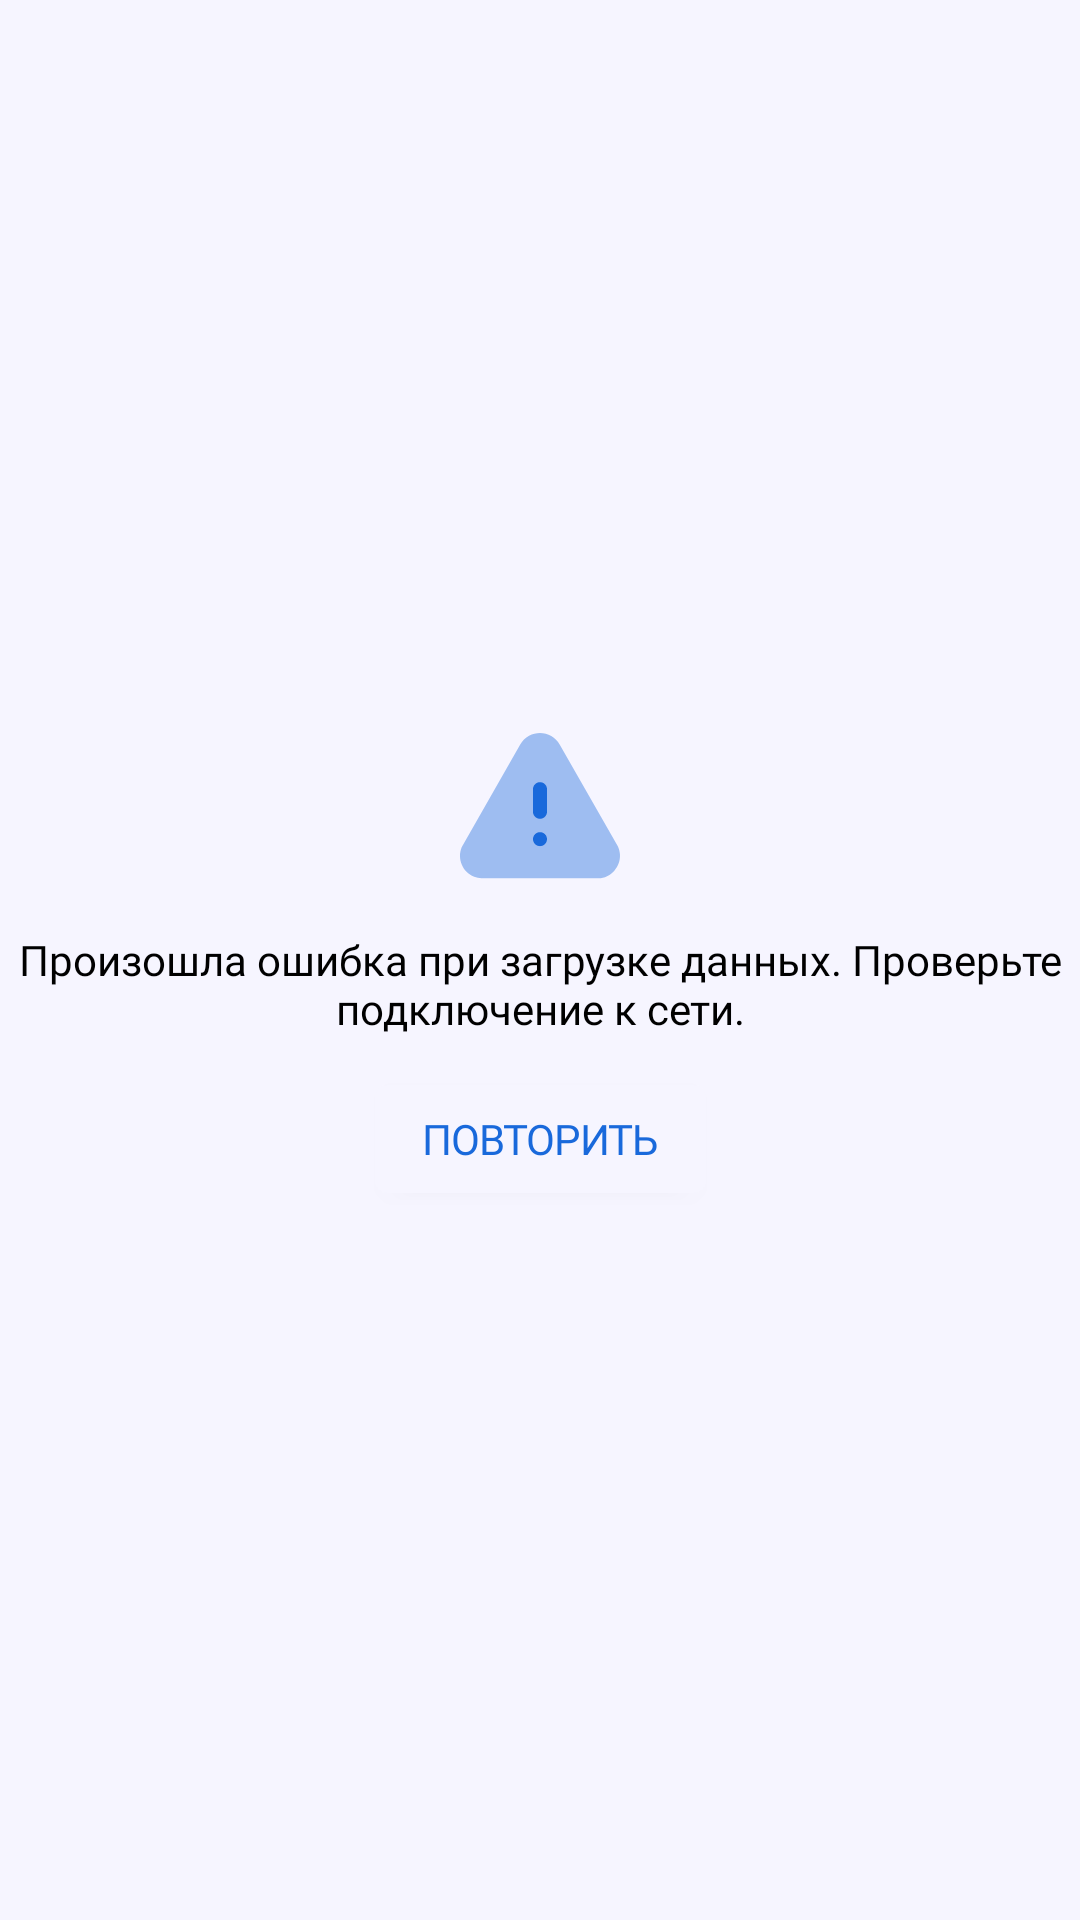

Produce the Android XML layout that renders to this screen, including the resource entries it uses.
<!-- AndroidManifest.xml: application theme DevelopersLife -->
<!-- res/layout/layout_internet_error.xml -->
<?xml version="1.0" encoding="utf-8"?>
<androidx.constraintlayout.widget.ConstraintLayout xmlns:android="http://schemas.android.com/apk/res/android"
    xmlns:app="http://schemas.android.com/apk/res-auto"
    android:layout_width="match_parent"
    android:layout_height="match_parent"
    android:background="?colorPrimaryDark"
    android:elevation="100dp">

    <ImageView
        android:id="@+id/danger_logo"
        android:layout_width="64dp"
        android:layout_height="64dp"
        android:src="@drawable/ic_danger"
        app:layout_constraintBottom_toTopOf="@id/danger_title"
        app:layout_constraintEnd_toEndOf="parent"
        app:layout_constraintStart_toStartOf="parent"
        app:layout_constraintTop_toTopOf="parent"
        app:layout_constraintVertical_chainStyle="packed"
        app:tint="?colorSecondary" />

    <TextView
        android:id="@+id/danger_title"
        android:layout_width="wrap_content"
        android:layout_height="wrap_content"
        android:layout_marginVertical="10dp"
        android:fontFamily="@font/manrope_semibold"
        android:gravity="center"
        android:text="Произошла ошибка при загрузке данных. Проверьте подключение к сети."
        android:textColor="?colorAccent"
        app:layout_constraintBottom_toTopOf="@id/retry"
        app:layout_constraintEnd_toEndOf="parent"
        app:layout_constraintStart_toStartOf="parent"
        app:layout_constraintTop_toBottomOf="@id/danger_logo" />

    <com.google.android.material.button.MaterialButton
        android:id="@+id/retry"
        android:layout_width="wrap_content"
        android:layout_height="wrap_content"
        android:fontFamily="@font/manrope_semibold"
        android:letterSpacing="-0.03"
        android:text="Повторить"
        android:textColor="?colorSecondary"
        app:layout_constraintBottom_toBottomOf="parent"
        app:layout_constraintEnd_toEndOf="parent"
        app:layout_constraintStart_toStartOf="parent"
        app:layout_constraintTop_toBottomOf="@id/danger_title" />

</androidx.constraintlayout.widget.ConstraintLayout>
<!-- resources referenced by this layout -->
<resources>
  <!-- drawable ic_danger (drawable) -->
  <vector xmlns:android="http://schemas.android.com/apk/res/android"
      android:width="24dp"
      android:height="24dp"
      android:viewportWidth="24"
      android:viewportHeight="24">
    <path
        android:pathData="M4.7227,21.1673C4.7097,21.1673 4.6977,21.1673 4.6837,21.1663C4.3687,21.1503 4.0597,21.0823 3.7657,20.9633C2.3187,20.3753 1.6207,18.7223 2.2077,17.2763L9.5287,4.4503C9.7807,3.9943 10.1627,3.6123 10.6287,3.3543C11.9937,2.5983 13.7197,3.0953 14.4747,4.4593L21.7477,17.1873C21.9097,17.5683 21.9787,17.8783 21.9957,18.1943C22.0347,18.9503 21.7767,19.6753 21.2707,20.2363C20.7647,20.7973 20.0697,21.1283 19.3147,21.1663L4.7947,21.1673H4.7227Z"
        android:strokeAlpha="0.4"
        android:fillColor="#200E32"
        android:fillAlpha="0.4"/>
    <path
        android:pathData="M11.1245,10.0208C11.1245,9.5388 11.5175,9.1458 11.9995,9.1458C12.4815,9.1458 12.8745,9.5388 12.8745,10.0208V12.8488C12.8745,13.3318 12.4815,13.7238 11.9995,13.7238C11.5175,13.7238 11.1245,13.3318 11.1245,12.8488V10.0208ZM11.1245,16.2699C11.1245,15.7849 11.5175,15.3899 11.9995,15.3899C12.4815,15.3899 12.8745,15.7799 12.8745,16.2589C12.8745,16.7519 12.4815,17.1449 11.9995,17.1449C11.5175,17.1449 11.1245,16.7519 11.1245,16.2699Z"
        android:fillColor="#200E32"
        android:fillType="evenOdd"/>
  </vector>
  <style name="DevelopersLife" parent="Theme.MaterialComponents.DayNight.NoActionBar">
          <item name="colorPrimary">#f6f5ff</item>
          <item name="colorPrimaryDark">#f6f5ff</item>
          <item name="colorAccent">@android:color/black</item>
          <item name="colorSecondary">#1969db</item>
          <item name="cardBackground">#fffeff</item>
          <item name="android:candidatesTextStyleSpans">candidates</item>
  
          <item name="android:forceDarkAllowed" tools:targetApi="q">false</item>
          <item name="android:windowLightStatusBar">true</item>
          <item name="android:windowLightNavigationBar" tools:targetApi="o_mr1">true</item>
          <item name="android:navigationBarColor">@android:color/transparent</item>
          <item name="android:statusBarColor">@android:color/transparent</item>
          <item name="android:windowFullscreen">false</item>
          <item name="android:fitsSystemWindows">false</item>
  
          <item name="android:enforceNavigationBarContrast" tools:targetApi="q">false</item>
          <item name="android:windowActionBarOverlay">true</item>
          <item name="android:windowContentOverlay">@null</item>
  
          <item name="android:windowDrawsSystemBarBackgrounds">true</item>
  
          <item name="background">@android:color/transparent</item>
          <item name="android:colorBackground">@android:color/transparent</item>
          <item name="android:textCursorDrawable">@null</item>
      </style>
</resources>
